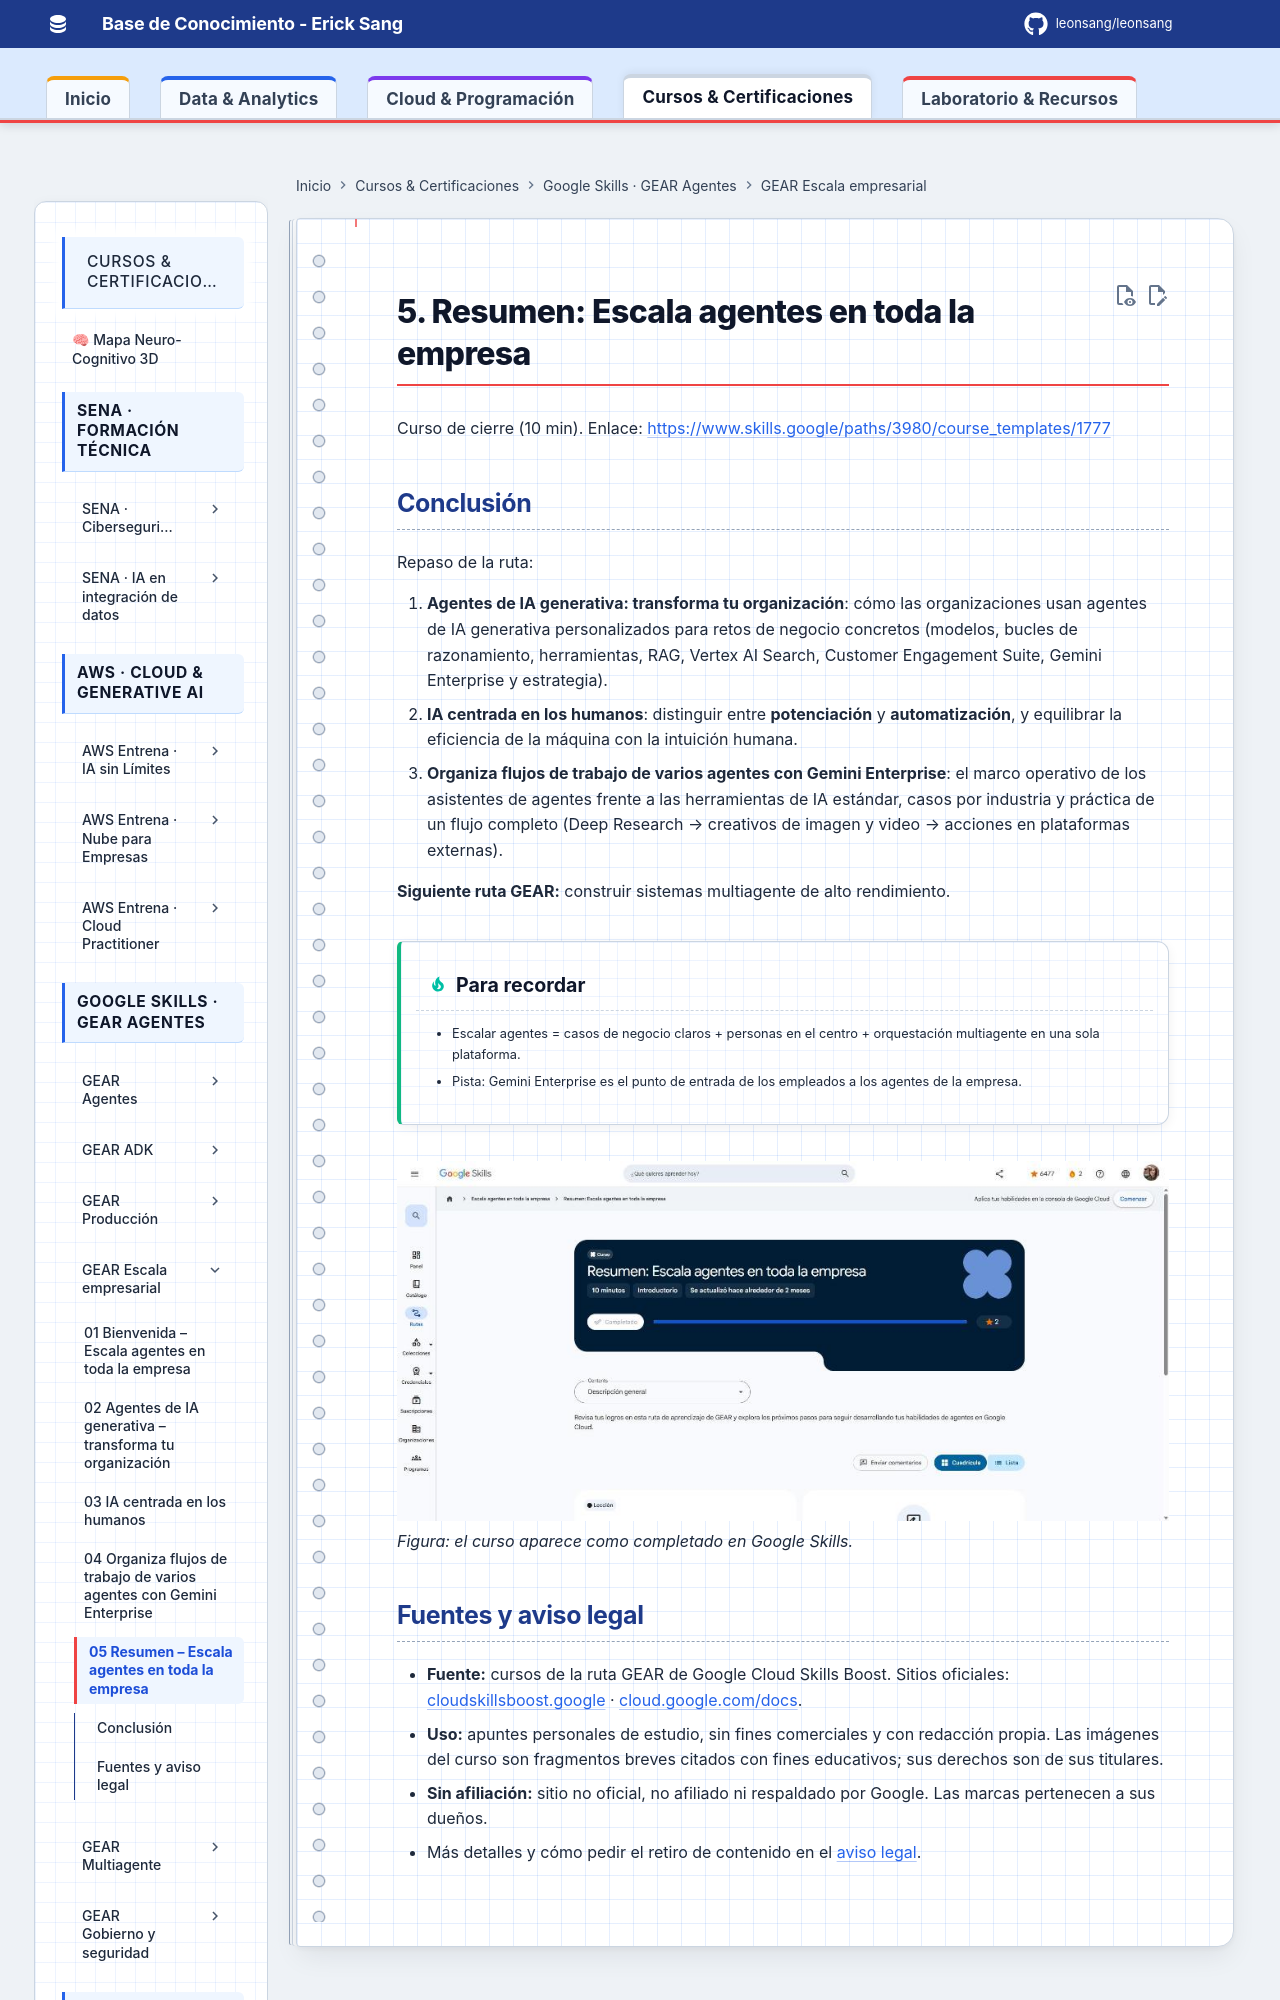

repository: Leonsang/Leonsang · page: cursos/google-gear-escala/05-resumen/index.html · generator: mkdocs

# 5. Resumen: Escala agentes en toda la empresa

Curso de cierre (10 min). Enlace: <https://www.skills.google/paths/3980/course_templates/1777>

## Conclusión

Repaso de la ruta:

1. **Agentes de IA generativa: transforma tu organización**: cómo las organizaciones usan agentes de IA generativa personalizados para retos de negocio concretos (modelos, bucles de razonamiento, herramientas, RAG, Vertex AI Search, Customer Engagement Suite, Gemini Enterprise y estrategia).
2. **IA centrada en los humanos**: distinguir entre **potenciación** y **automatización**, y equilibrar la eficiencia de la máquina con la intuición humana.
3. **Organiza flujos de trabajo de varios agentes con Gemini Enterp
